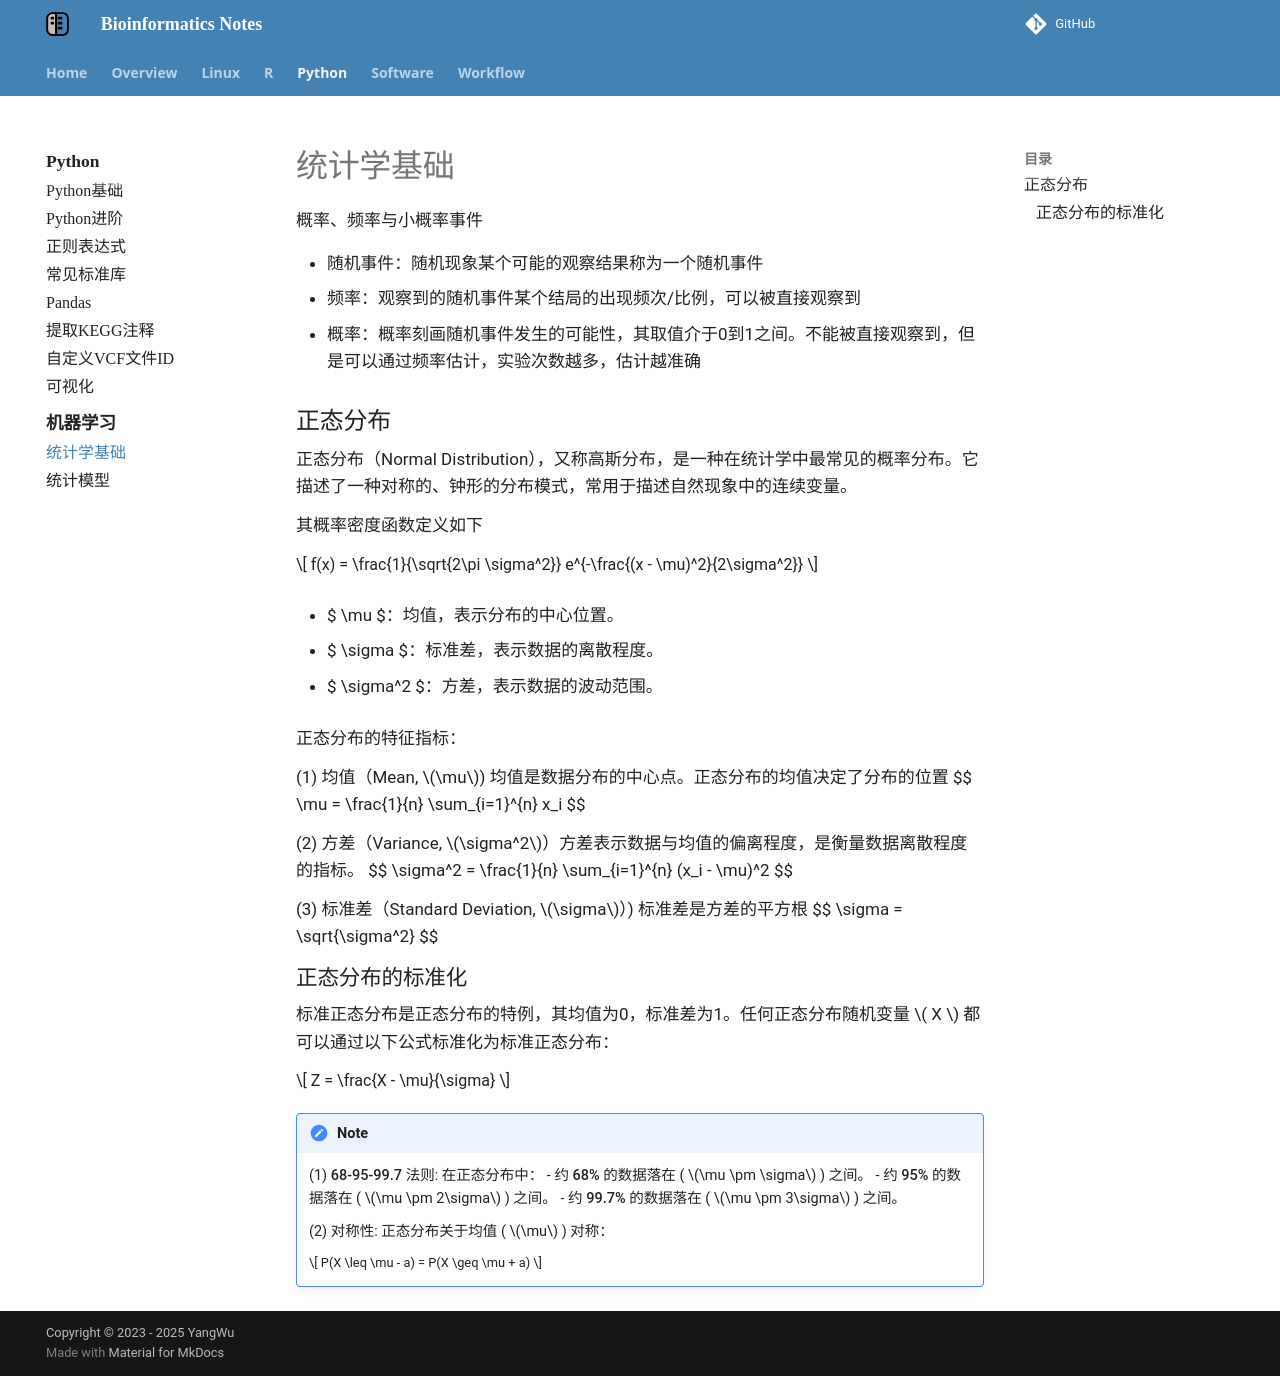

repository: YanggWu/Bioinfo-Notes · page: Python/MachineLearning/statistics_basics/index.html · generator: mkdocs

概率、频率与小概率事件

- 随机事件：随机现象某个可能的观察结果称为一个随机事件
- 频率：观察到的随机事件某个结局的出现频次/比例，可以被直接观察到

- 概率：概率刻画随机事件发生的可能性，其取值介于0到1之间。不能被直接观察到，但是可以通过频率估计，实验次数越多，估计越准确

## 正态分布

正态分布（Normal Distribution），又称高斯分布，是一种在统计学中最常见的概率分布。它描述了一种对称的、钟形的分布模式，常用于描述自然现象中的连续变量。

其概率密度函数定义如下


$$
f(x) = \frac{1}{\sqrt{2\pi \sigma^2}} e^{-\frac{(x - \mu)^2}{2\sigma^2}}
$$

- $ \mu $：均值，表示分布的中心位置。

- $ \sigma $：标准差，表示数据的离散程度。

- $ \sigma^2 $：方差，表示数据的波动范围。

**正态分布的特征指标：**

(1) 均值（Mean, $\mu$)  均值是数据分布的中心点。正态分布的均值决定了分布的位置
$$
\mu = \frac{1}{n} \sum_{i=1}^{n} x_i
$$



(2) 方差（Variance, $\sigma^2$）方差表示数据与均值的偏离程度，是衡量数据离散程度的指标。
$$
\sigma^2 = \frac{1}{n} \sum_{i=1}^{n} (x_i - \mu)^2
$$

(3) 标准差（Standard Deviation, $\sigma$）) 标准差是方差的平方根
$$
\sigma = \sqrt{\sigma^2}
$$

### 正态分布的标准化

标准正态分布是正态分布的特例，其均值为0，标准差为1。任何正态分布随机变量 \( X \) 都可以通过以下公式标准化为标准正态分布：

$$
Z = \frac{X - \mu}{\sigma}
$$

!!! note

    (1) **68-95-99.7 法则**: 在正态分布中：
    - 约 **68%** 的数据落在 ( $\mu \pm \sigma$ ) 之间。
    - 约 **95%** 的数据落在 ( $\mu \pm 2\sigma$ ) 之间。
    - 约 **99.7%** 的数据落在 ( $\mu \pm 3\sigma$ ) 之间。


    (2) **对称性**: 正态分布关于均值 ( $\mu$ ) 对称：

    $$
    P(X \leq \mu - a) = P(X \geq \mu + a)
    $$
